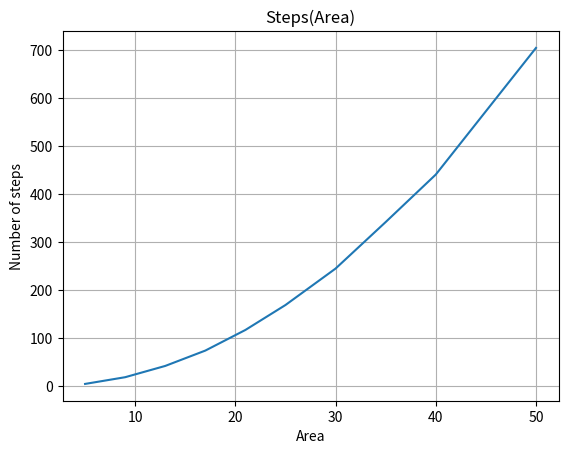

This figure's Python source:
import numpy as np
import matplotlib.pyplot as plt

"""
Let disposition be located in the centre of the cristall.
I suppose that cristall has not even N (in order to make
all directions equal to each other).
For each N there was completed 10 experiments. 
"""

N1 = [5, 9, 13, 17, 21, 25, 30, 35, 40, 50]
Steps1 = [4.5, 18.5, 42, 74, 117, 169, 245, 342, 441, 705]

plt.xlabel('Area')
plt.ylabel('Number of steps')
plt.title('Steps(Area)')
plt.plot(N1, Steps1)
plt.grid(True)
plt.show()